2-way image classification set "images" from GitHub (maso0310/quality_selector_game); label vocabulary: diseased, healthy.

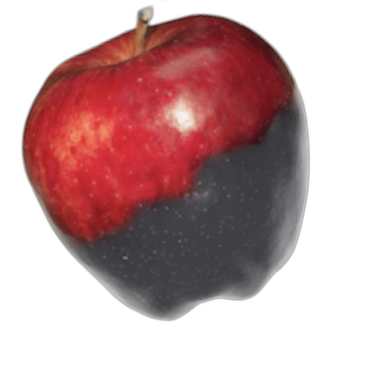
Label: diseased

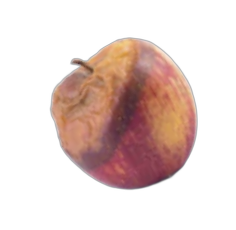
Label: diseased

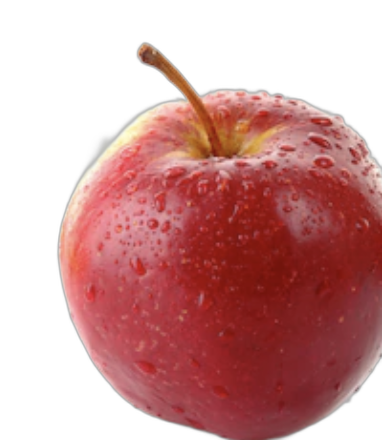
Label: healthy

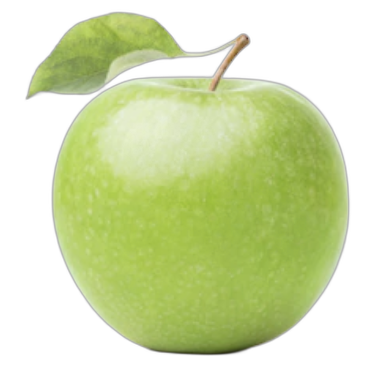
Label: healthy

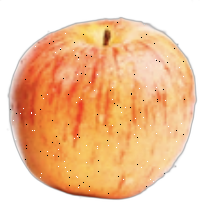
Label: healthy

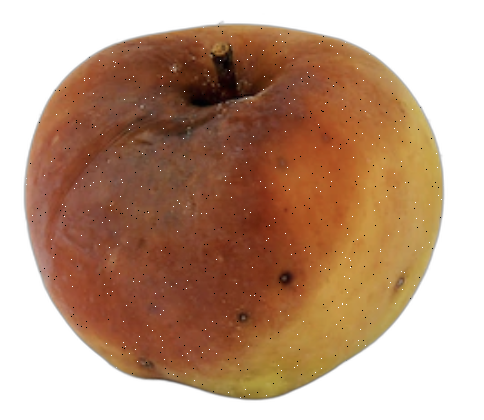
Label: diseased
